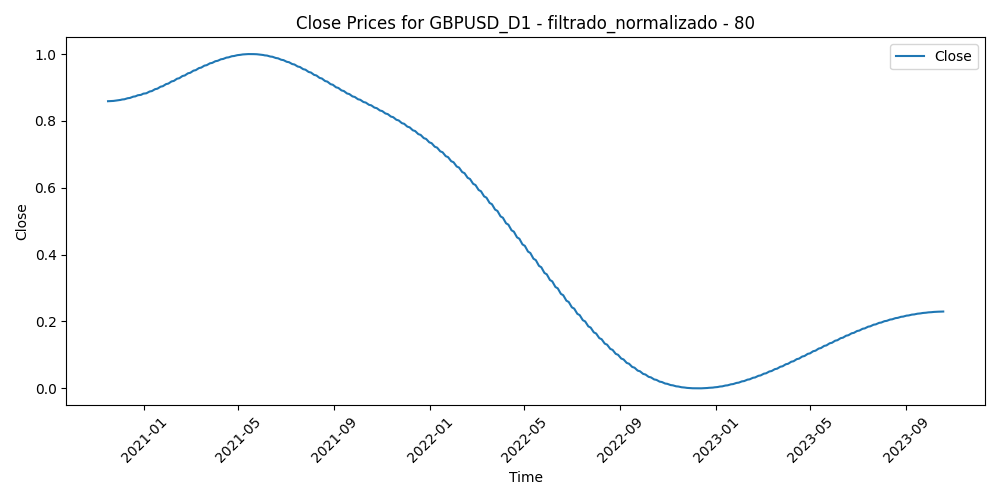

The table this chart was drawn from, first rows:
Time, Close, Volume, diferencia_media_80
2020-11-16, 0.8589, 0.404, 0.3288
2020-11-17, 0.859, 0.4045, 0.3075
2020-11-18, 0.8591, 0.3671, 0.3002
2020-11-19, 0.8593, 0.4197, 0.3036
2020-11-20, 0.8595, 0.3612, 0.2927
2020-11-23, 0.8598, 0.4069, 0.2769
2020-11-24, 0.8601, 0.4152, 0.26
2020-11-25, 0.8604, 0.4187, 0.2497
2020-11-26, 0.8608, 0.2182, 0.2661
2020-11-27, 0.8613, 0.3292, 0.2931
2020-11-30, 0.8617, 0.443, 0.2851
2020-12-01, 0.8623, 0.4206, 0.2393
2020-12-02, 0.8628, 0.4791, 0.2703
2020-12-03, 0.8634, 0.4188, 0.2292
2020-12-04, 0.8641, 0.4671, 0.2392
2020-12-07, 0.8647, 0.4808, 0.2683
2020-12-08, 0.8655, 0.5355, 0.2797
2020-12-09, 0.8662, 0.4259, 0.2578
2020-12-10, 0.867, 0.5112, 0.3132
2020-12-11, 0.8678, 0.4826, 0.347
2020-12-14, 0.8687, 0.4188, 0.2971
2020-12-15, 0.8696, 0.4845, 0.2365
2020-12-16, 0.8705, 0.4549, 0.215
2020-12-17, 0.8715, 0.4177, 0.1809
2020-12-18, 0.8725, 0.3681, 0.2113
2020-12-21, 0.8735, 0.6816, 0.2406
2020-12-22, 0.8746, 0.5577, 0.2888
2020-12-23, 0.8756, 0.5684, 0.225
2020-12-24, 0.8767, 0.3213, 0.209
2020-12-28, 0.8779, 0.3977, 0.2468
2020-12-29, 0.8791, 0.4574, 0.2282
2020-12-30, 0.8803, 0.4515, 0.1725
2020-12-31, 0.8815, 0.404, 0.1599
2021-01-04, 0.8827, 0.5647, 0.2067
2021-01-05, 0.884, 0.5374, 0.1849
2021-01-06, 0.8853, 0.7167, 0.199
2021-01-07, 0.8866, 0.5625, 0.2237
2021-01-08, 0.8879, 0.6167, 0.2274
2021-01-11, 0.8893, 0.5147, 0.2571
2021-01-12, 0.8907, 0.4521, 0.1861
2021-01-13, 0.8921, 0.4623, 0.2056
2021-01-14, 0.8935, 0.5251, 0.1865
2021-01-15, 0.8949, 0.4717, 0.2408
2021-01-18, 0.8964, 0.3417, 0.2458
2021-01-19, 0.8978, 0.3859, 0.2271
2021-01-20, 0.8993, 0.4298, 0.2205
2021-01-21, 0.9008, 0.4349, 0.19
2021-01-22, 0.9023, 0.3759, 0.2193
2021-01-25, 0.9038, 0.4421, 0.2272
2021-01-26, 0.9054, 0.3898, 0.2031
2021-01-27, 0.9069, 0.5331, 0.2299
2021-01-28, 0.9085, 0.592, 0.2177
2021-01-29, 0.9101, 0.6276, 0.2347
2021-02-01, 0.9116, 0.5196, 0.2564
2021-02-02, 0.9132, 0.4461, 0.2582
2021-02-03, 0.9148, 0.3859, 0.2735
2021-02-04, 0.9164, 0.4227, 0.2645
2021-02-05, 0.918, 0.3686, 0.2363
2021-02-08, 0.9196, 0.3311, 0.2397
2021-02-09, 0.9213, 0.3502, 0.2108
... 700 more rows
